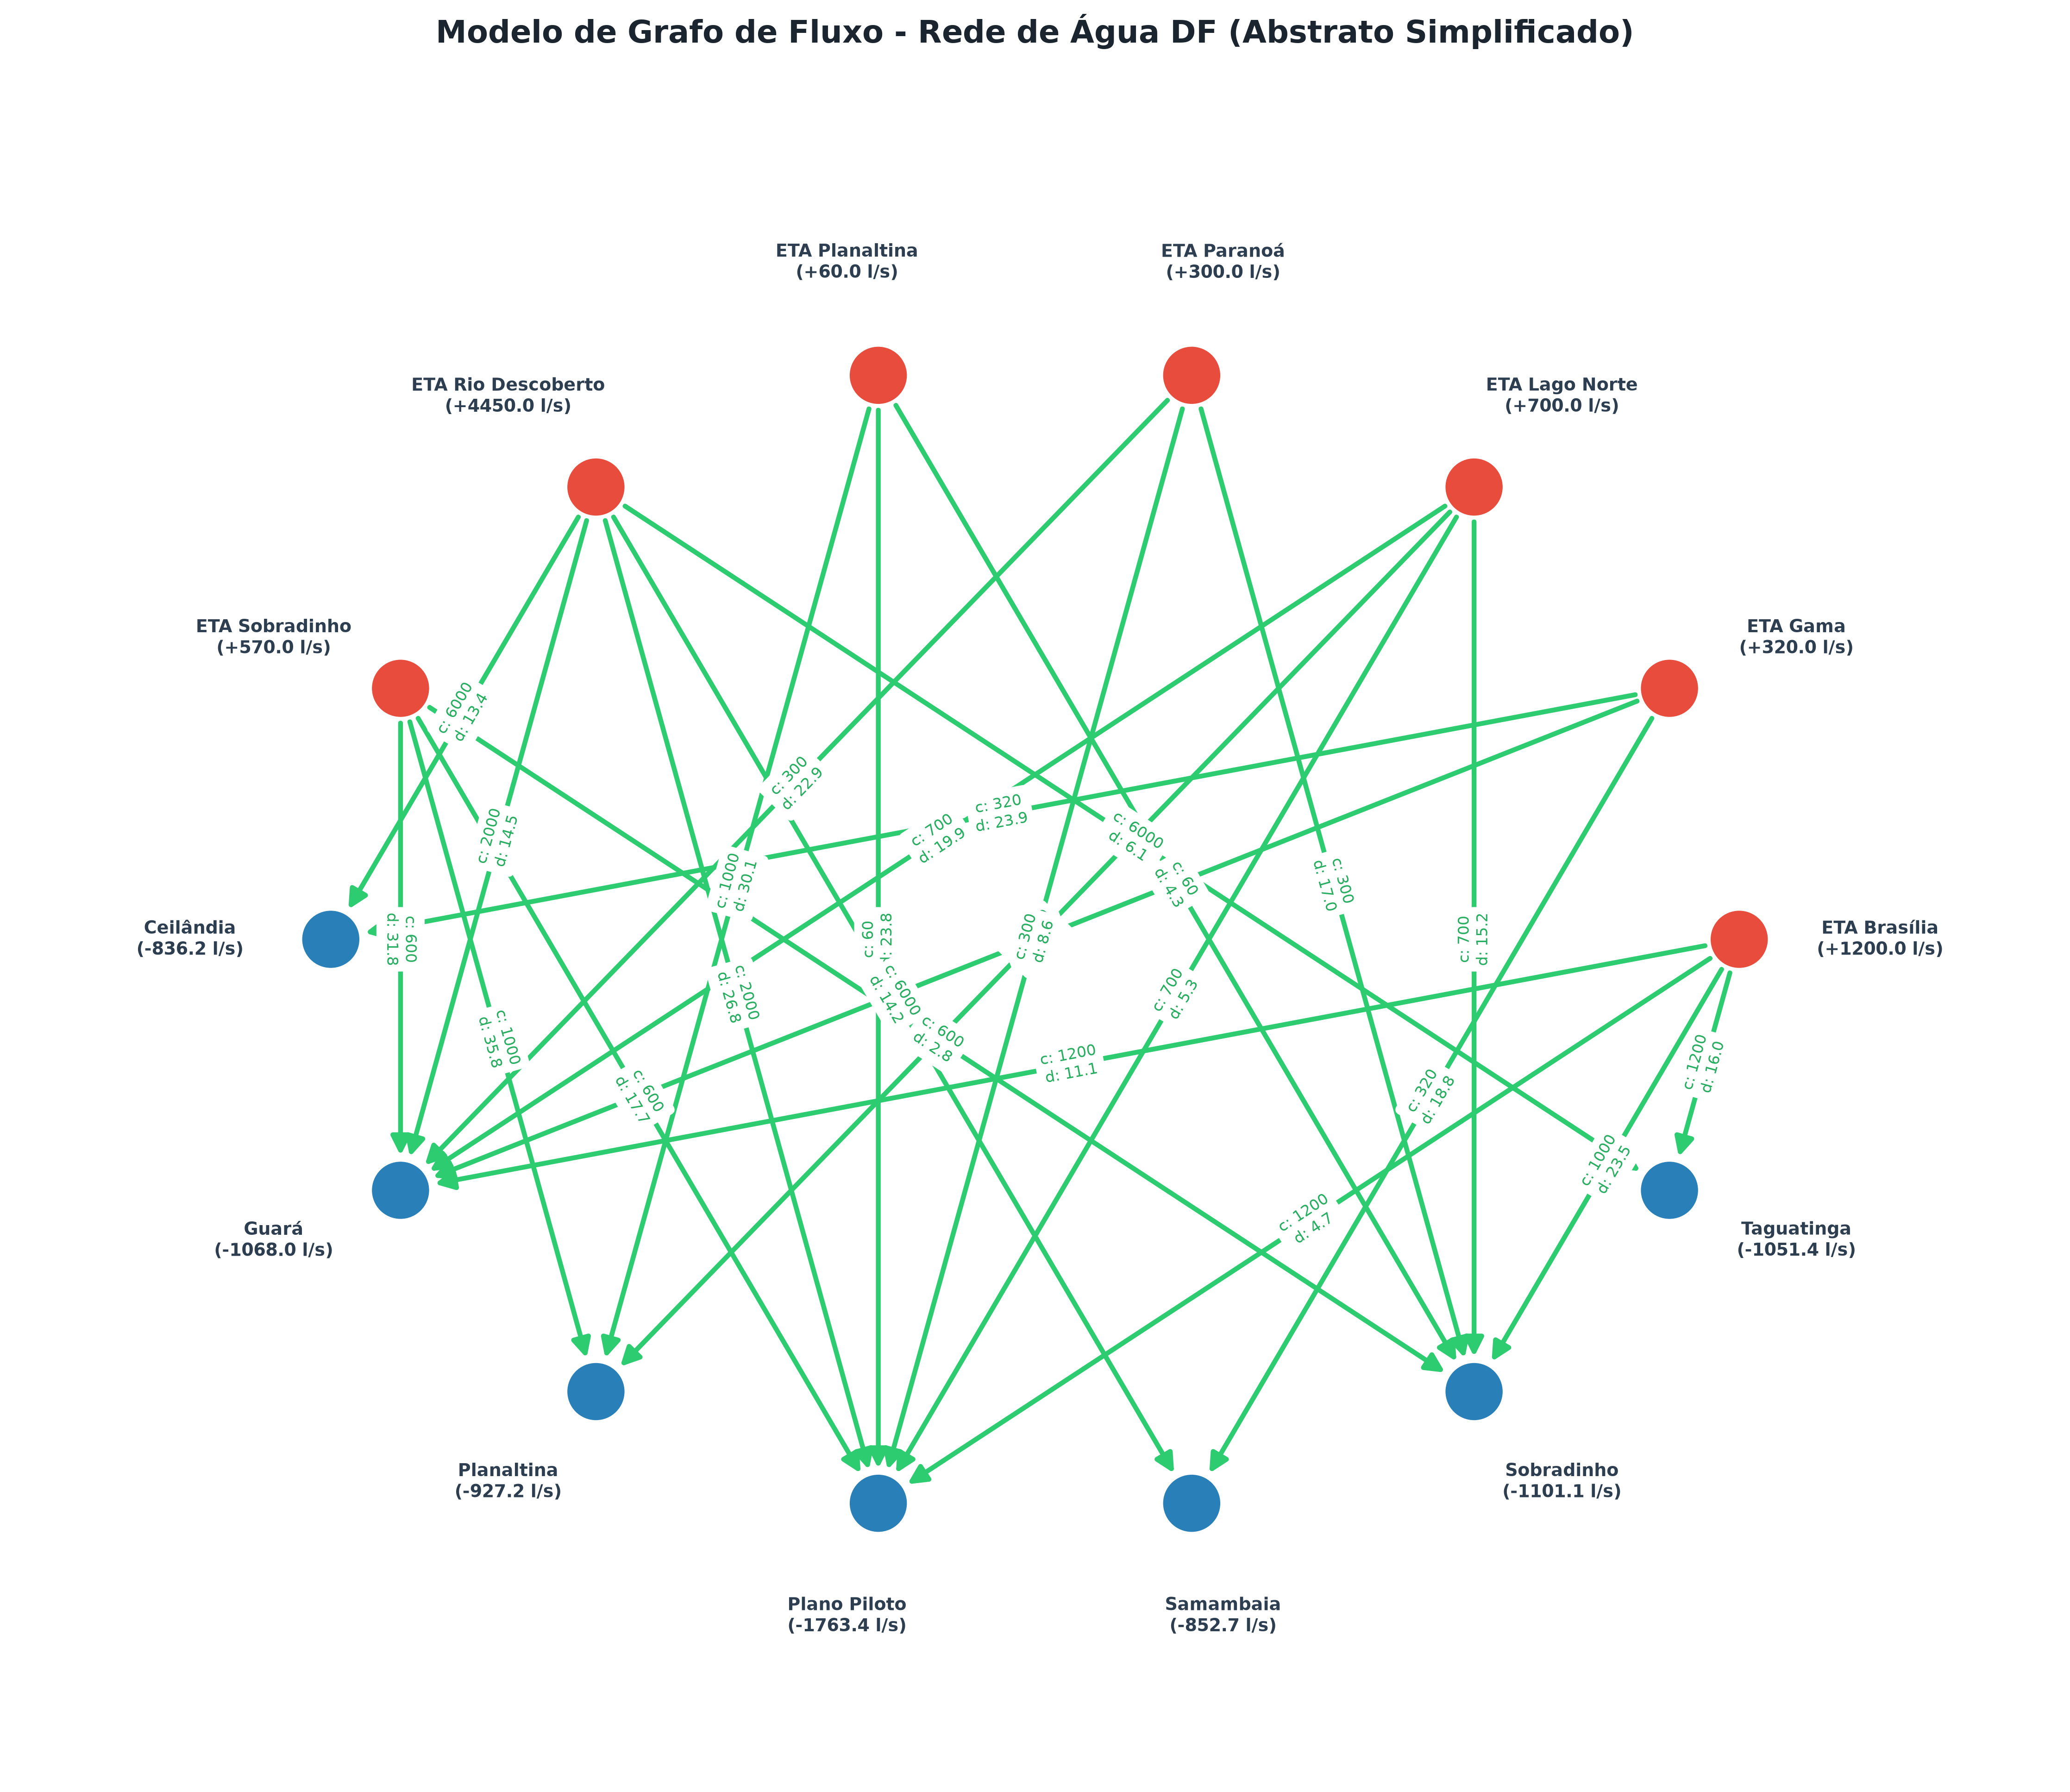

This chart was generated by the following Python code:
import os
import sys
import math

# Sem imports externos no escopo global para permitir importações puras dos dados do grafo

# 1. Definição dos Dados do Grafo (Simplificado)
# Balanço de cada nó (positivo = injeção/ETA, negativo = demanda/RA)
no_balancos = {
    # ETAs (Fontes de água)
    "ETA Brasília": 1200.0,
    "ETA Gama": 320.0,
    "ETA Lago Norte": 700.0,
    "ETA Paranoá": 300.0,
    "ETA Planaltina": 60.0,
    "ETA Rio Descoberto": 4450.0,
    "ETA Sobradinho": 570.0,
    # RAs (Consumidores/Sumidouros)
    "Ceilândia": -836.17,
    "Guará": -1067.97,
    "Planaltina": -927.23,
    "Plano Piloto": -1763.40,
    "Samambaia": -852.72,
    "Sobradinho": -1101.09,
    "Taguatinga": -1051.42
}

# Lista de adutoras: (Origem, Destino, Capacidade em l/s, Custo/Distância em km)
conexoes = [
    ("ETA Brasília", "Plano Piloto", 1200.0, 4.69),
    ("ETA Brasília", "Guará", 1200.0, 11.10),
    ("ETA Brasília", "Taguatinga", 1200.0, 16.01),
    ("ETA Brasília", "Sobradinho", 1000.0, 23.48),
    
    ("ETA Gama", "Samambaia", 320.0, 18.83),
    ("ETA Gama", "Guará", 320.0, 20.26),
    ("ETA Gama", "Ceilândia", 320.0, 23.94),
    
    ("ETA Lago Norte", "Plano Piloto", 700.0, 5.27),
    ("ETA Lago Norte", "Sobradinho", 700.0, 15.15),
    ("ETA Lago Norte", "Guará", 700.0, 19.94),
    ("ETA Lago Norte", "Planaltina", 1000.0, 42.83),
    
    ("ETA Paranoá", "Plano Piloto", 300.0, 8.55),
    ("ETA Paranoá", "Sobradinho", 300.0, 16.97),
    ("ETA Paranoá", "Guará", 300.0, 22.94),
    
    ("ETA Planaltina", "Sobradinho", 60.0, 4.32),
    ("ETA Planaltina", "Plano Piloto", 60.0, 23.77),
    ("ETA Planaltina", "Planaltina", 1000.0, 30.14),
    
    ("ETA Rio Descoberto", "Taguatinga", 6000.0, 6.08),
    ("ETA Rio Descoberto", "Ceilândia", 6000.0, 13.36),
    ("ETA Rio Descoberto", "Samambaia", 6000.0, 14.25),
    ("ETA Rio Descoberto", "Guará", 2000.0, 14.49),
    ("ETA Rio Descoberto", "Plano Piloto", 2000.0, 26.76),
    
    ("ETA Sobradinho", "Sobradinho", 600.0, 2.78),
    ("ETA Sobradinho", "Plano Piloto", 600.0, 17.68),
    ("ETA Sobradinho", "Guará", 600.0, 31.76),
    ("ETA Sobradinho", "Planaltina", 1000.0, 35.75)
]

if __name__ == '__main__':
    # Auto-bootstrap para execução direta
    try:
        import networkx as nx
        import matplotlib.pyplot as plt
    except ImportError:
        script_dir = os.path.dirname(os.path.abspath(__file__))
        venv_python = os.path.join(script_dir, "venv", "bin", "python3")
        if os.path.exists(venv_python) and sys.executable != venv_python:
            os.execv(venv_python, [venv_python] + sys.argv)
        else:
            print("Erro: Instale as bibliotecas necessárias para plotar o grafo: pip install networkx matplotlib")
            sys.exit(1)

    # 2. Criação do Objeto do Grafo
    G = nx.DiGraph()

    # Adiciona os nós
    for no, balanco in no_balancos.items():
        G.add_node(no, balance=balanco)

    # Adiciona as arestas
    for origem, destino, cap, custo in conexoes:
        G.add_edge(origem, destino, capacity=cap, cost=custo)

    # 3. Cálculo das Posições (Layout Circular bem distribuído)
    pos = nx.circular_layout(G)

    # Ajuste radial para colocar os rótulos fora dos círculos dos nós
    pos_rotulos = {}
    for no, coords in pos.items():
        x, y = coords
        pos_rotulos[no] = (x * 1.20, y * 1.20) # Multiplica por 1.20 para afastar do centro

    # 4. Configuração Visual da Figura
    plt.figure(figsize=(15, 13), facecolor="white")

    # Define as cores dos nós: vermelho para ETAs, azul para RAs
    cores_nos = ["#e74c3c" if "ETA" in no else "#2980b9" for no in G.nodes()]

    # Desenha os nós
    nx.draw_networkx_nodes(
        G, pos,
        node_color=cores_nos,
        node_size=1000,
        edgecolors="white",
        linewidths=2
    )

    # Desenha as arestas com setas
    nx.draw_networkx_edges(
        G, pos,
        edge_color="#2ecc71",
        width=2.5,
        arrowsize=20,
        arrowstyle="-|>",
        min_source_margin=18,
        min_target_margin=18
    )

    # 5. Adiciona os Rótulos dos Nós (Nome + Balanço de fluxo)
    rotulos_nos = {}
    for no, bal in no_balancos.items():
        sinal = "+" if bal > 0 else ""
        rotulos_nos[no] = f"{no}\n({sinal}{bal:.1f} l/s)"

    nx.draw_networkx_labels(
        G, pos_rotulos,
        labels=rotulos_nos,
        font_size=9,
        font_weight="bold",
        font_color="#2c3e50"
    )

    # 6. Adiciona os Rótulos das Arestas (Capacidade e Custo)
    rotulos_arestas = {}
    for u, v, data in G.edges(data=True):
        rotulos_arestas[(u, v)] = f"c: {data['capacity']:.0f}\nd: {data['cost']:.1f}"

    nx.draw_networkx_edge_labels(
        G, pos,
        edge_labels=rotulos_arestas,
        font_size=8,
        font_color="#27ae60",
        label_pos=0.5,
        rotate=True
    )

    # 7. Título e Exibição
    plt.title(
        "Modelo de Grafo de Fluxo - Rede de Água DF (Abstrato Simplificado)",
        fontsize=16,
        fontweight="bold",
        color="#1a252f",
        pad=30
    )

    # Ajusta os limites da imagem para garantir que os rótulos não sejam cortados
    plt.xlim(-1.45, 1.45)
    plt.ylim(-1.45, 1.45)

    # Remove as bordas do gráfico
    plt.axis("off")
    plt.tight_layout()

    # Salva a imagem final
    plt.savefig("grafo.png", dpi=300, bbox_inches="tight")
    print("Grafo plotado e salvo como 'grafo.png'!")
